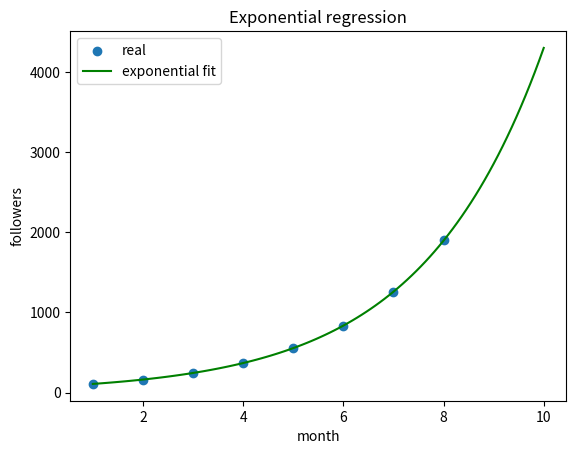

Write the Python code that produced this figure.
# exponential_curve_fit.py - exponential growth fitted with scipy curve_fit
import numpy as np
import matplotlib
matplotlib.use("Agg")
import matplotlib.pyplot as plt
from scipy.optimize import curve_fit

# Followers of a new YouTube channel each month (grows faster and faster)
month = np.array([1, 2, 3, 4, 5, 6, 7, 8])
followers = np.array([110, 160, 250, 370, 560, 830, 1250, 1900])

# Step 1: write the shape of the curve as a Python function
def exponential(x, a, b):
    return a * np.exp(b * x)          # a = start size, b = growth rate

# Step 2: let curve_fit find the best a and b (p0 = first guesses)
params, _ = curve_fit(exponential, month, followers, p0=[100, 0.3])
a, b = params
print(f"Model: followers = {a:.1f} * e^({b:.3f} * month)")
print(f"Growth per month: {(np.exp(b) - 1) * 100:.1f}%")

# Step 3: predict month 10
print("Month 10 prediction:", round(exponential(10, a, b)))

x_smooth = np.linspace(1, 10, 100)
plt.scatter(month, followers, label="real")
plt.plot(x_smooth, exponential(x_smooth, a, b), color="green", label="exponential fit")
plt.title("Exponential regression")
plt.xlabel("month")
plt.ylabel("followers")
plt.legend()
plt.savefig("exponential_fit.png")
print("Saved exponential_fit.png")
